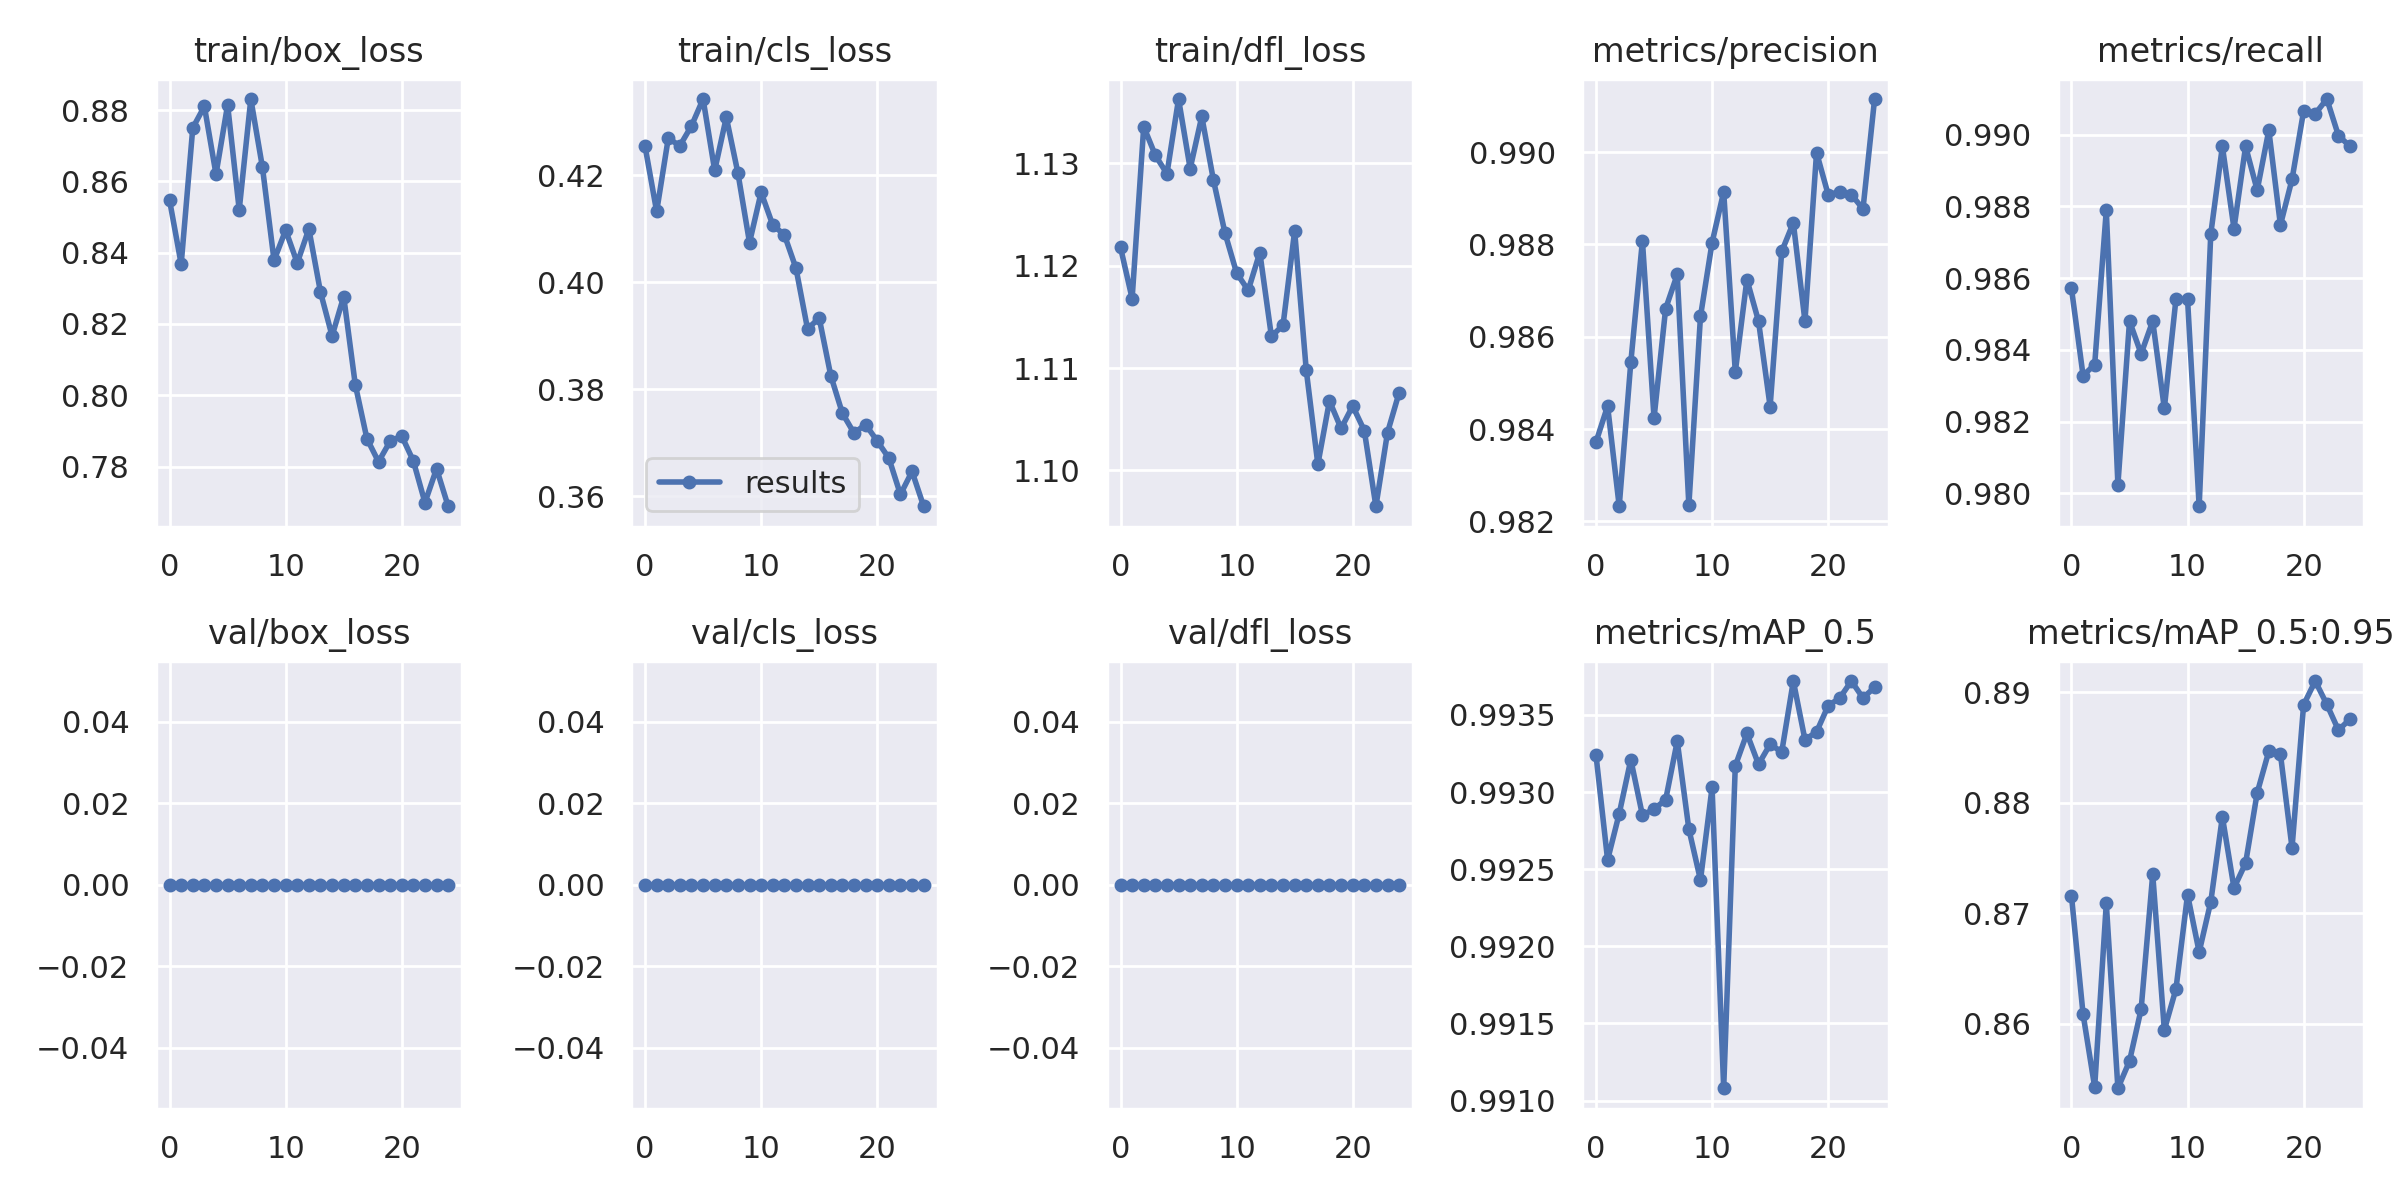

The table this chart was drawn from, first rows:
epoch, train/box_loss, train/cls_loss, train/dfl_loss, metrics/precision, metrics/recall, metrics/mAP_0.5, metrics/mAP_0.5:0.95, val/box_loss, val/cls_loss, val/dfl_loss, x/lr0, x/lr1, x/lr2
0, 0.8547, 0.4255, 1.122, 0.9837, 0.9857, 0.9932, 0.8716, 0, 0, 0, 0.06724, 0.0003309, 0.0003309
1, 0.8368, 0.4133, 1.117, 0.9845, 0.9833, 0.9926, 0.8609, 0, 0, 0, 0.03422, 0.0006379, 0.0006379
2, 0.875, 0.4269, 1.134, 0.9823, 0.9836, 0.9929, 0.8543, 0, 0, 0, 0.001164, 0.0009185, 0.0009185
3, 0.8811, 0.4255, 1.131, 0.9855, 0.9879, 0.9932, 0.8709, 0, 0, 0, 0.0008812, 0.0008812, 0.0008812
4, 0.862, 0.4293, 1.129, 0.9881, 0.9802, 0.9929, 0.8542, 0, 0, 0, 0.0008812, 0.0008812, 0.0008812
5, 0.8815, 0.4343, 1.136, 0.9842, 0.9848, 0.9929, 0.8566, 0, 0, 0, 0.0008416, 0.0008416, 0.0008416
6, 0.852, 0.4209, 1.129, 0.9866, 0.9839, 0.9929, 0.8613, 0, 0, 0, 0.000802, 0.000802, 0.000802
7, 0.8831, 0.4309, 1.135, 0.9873, 0.9848, 0.9933, 0.8735, 0, 0, 0, 0.0007624, 0.0007624, 0.0007624
8, 0.864, 0.4204, 1.128, 0.9823, 0.9824, 0.9928, 0.8594, 0, 0, 0, 0.0007228, 0.0007228, 0.0007228
9, 0.8378, 0.4074, 1.123, 0.9864, 0.9854, 0.9924, 0.8631, 0, 0, 0, 0.0006832, 0.0006832, 0.0006832
10, 0.8463, 0.4168, 1.119, 0.988, 0.9854, 0.993, 0.8717, 0, 0, 0, 0.0006436, 0.0006436, 0.0006436
11, 0.8371, 0.4107, 1.118, 0.9891, 0.9796, 0.9911, 0.8665, 0, 0, 0, 0.000604, 0.000604, 0.000604
12, 0.8467, 0.4089, 1.121, 0.9852, 0.9872, 0.9932, 0.871, 0, 0, 0, 0.0005644, 0.0005644, 0.0005644
13, 0.829, 0.4027, 1.113, 0.9872, 0.9897, 0.9934, 0.8787, 0, 0, 0, 0.0005248, 0.0005248, 0.0005248
14, 0.8166, 0.3913, 1.114, 0.9863, 0.9874, 0.9932, 0.8723, 0, 0, 0, 0.0004852, 0.0004852, 0.0004852
15, 0.8277, 0.3933, 1.123, 0.9845, 0.9897, 0.9933, 0.8745, 0, 0, 0, 0.0004456, 0.0004456, 0.0004456
16, 0.803, 0.3826, 1.11, 0.9879, 0.9885, 0.9933, 0.8809, 0, 0, 0, 0.000406, 0.000406, 0.000406
17, 0.7878, 0.3755, 1.101, 0.9885, 0.9901, 0.9937, 0.8847, 0, 0, 0, 0.0003664, 0.0003664, 0.0003664
18, 0.7813, 0.3718, 1.107, 0.9863, 0.9875, 0.9933, 0.8844, 0, 0, 0, 0.0003268, 0.0003268, 0.0003268
19, 0.7871, 0.3734, 1.104, 0.99, 0.9888, 0.9934, 0.8759, 0, 0, 0, 0.0002872, 0.0002872, 0.0002872
20, 0.7886, 0.3703, 1.106, 0.9891, 0.9907, 0.9936, 0.8889, 0, 0, 0, 0.0002476, 0.0002476, 0.0002476
21, 0.7816, 0.3671, 1.104, 0.9891, 0.9906, 0.9936, 0.891, 0, 0, 0, 0.000208, 0.000208, 0.000208
22, 0.7699, 0.3603, 1.097, 0.9891, 0.991, 0.9937, 0.8889, 0, 0, 0, 0.0001684, 0.0001684, 0.0001684
23, 0.7794, 0.3646, 1.104, 0.9888, 0.99, 0.9936, 0.8866, 0, 0, 0, 0.0001288, 0.0001288, 0.0001288
24, 0.7689, 0.3581, 1.108, 0.9911, 0.9897, 0.9937, 0.8876, 0, 0, 0, 8.92e-05, 8.92e-05, 8.92e-05
